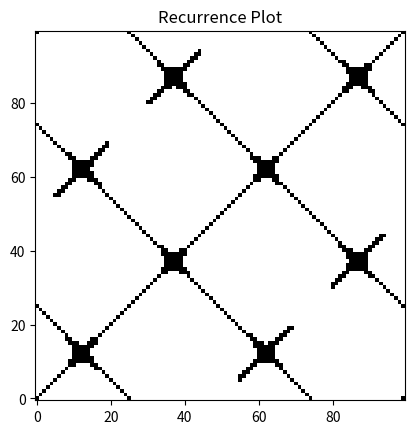

Write the Python code that produced this figure.
# Simple Implementation
import numpy as np
import matplotlib.pyplot as plt

signal = np.sin(np.linspace(0, 4 * np.pi, 100))

threshold = 0.05 
recurrence_matrix = np.zeros((len(signal), len(signal)))

for i in range(len(signal)):
    for j in range(len(signal)):
        distance = abs(signal[i] - signal[j])
        if distance < threshold:
            recurrence_matrix[i, j] = 1


plt.imshow(recurrence_matrix, cmap='binary', origin='lower')
plt.title('Recurrence Plot')
plt.show()